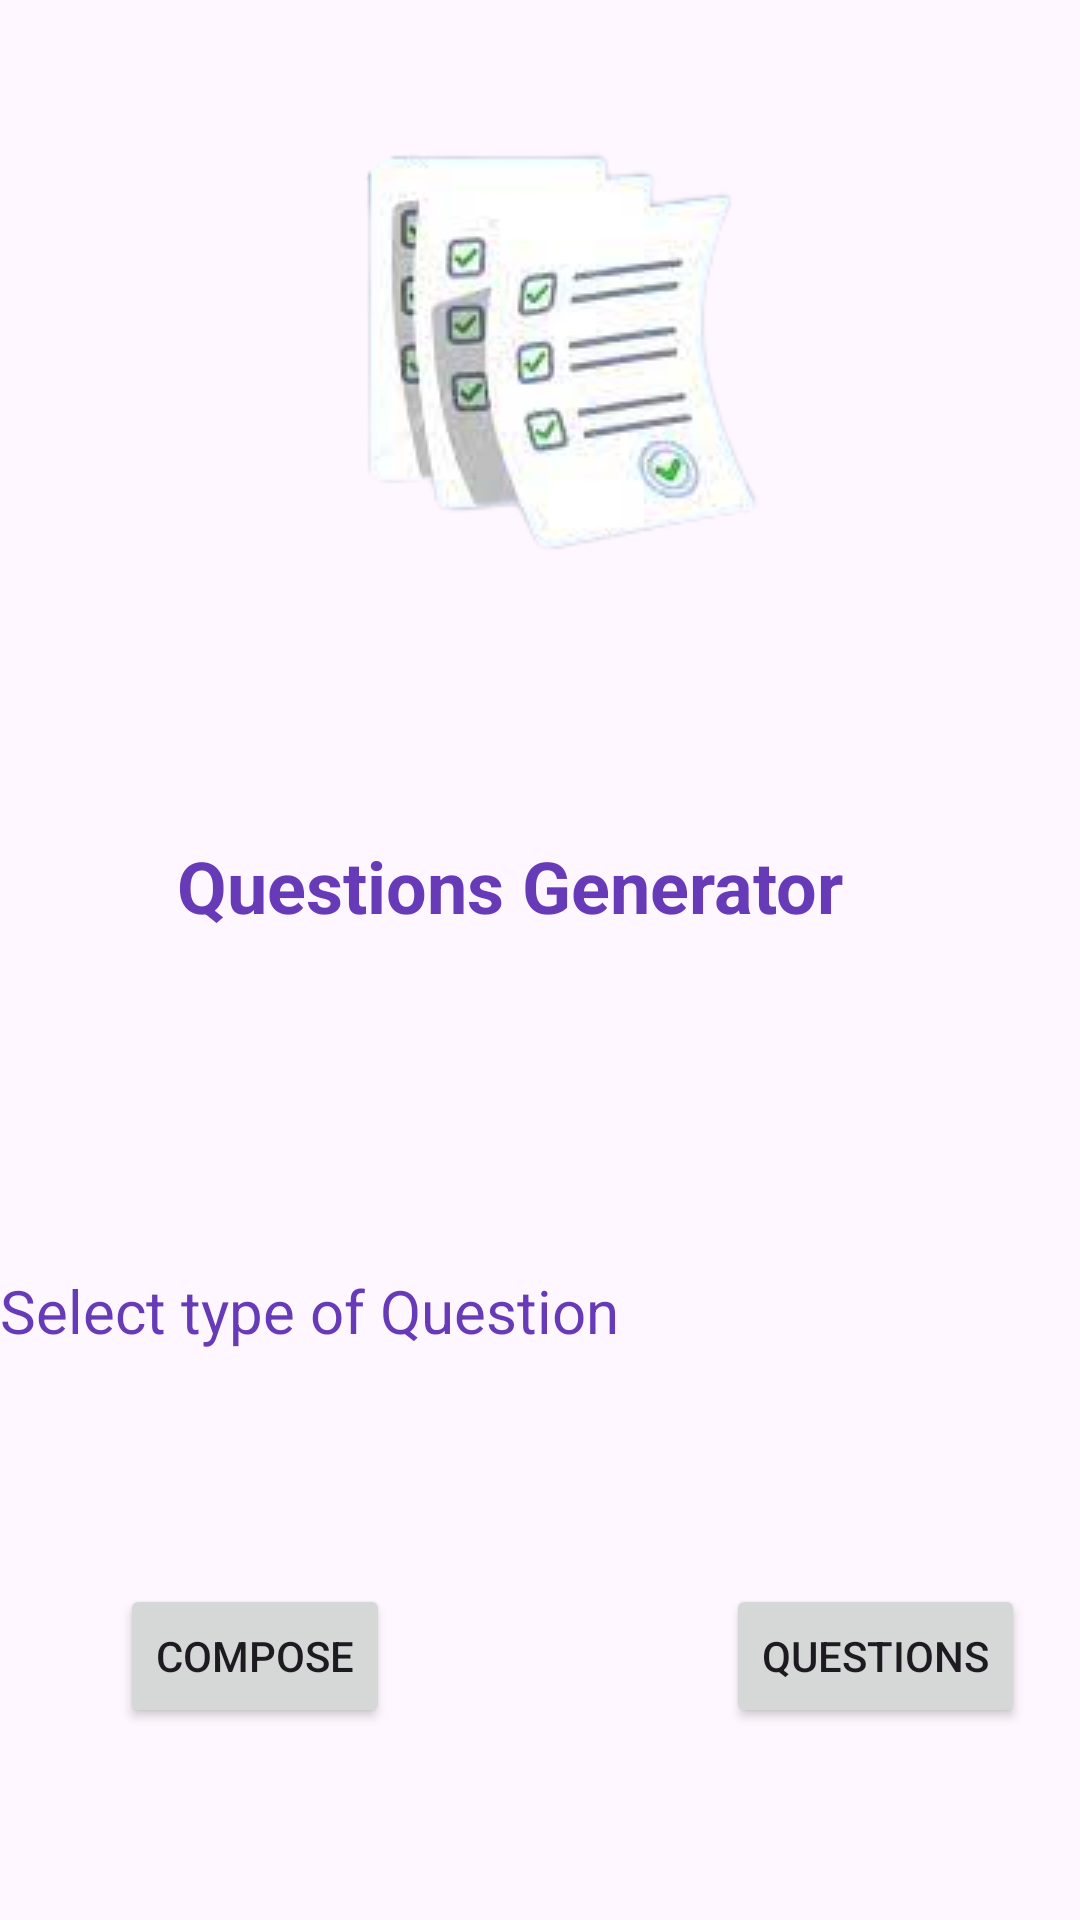

Layout XML and referenced resources for this Android screen:
<!-- AndroidManifest.xml: application theme Theme.CodeAlpha_Project_OnlineExamApplication -->
<!-- res/layout/activity_generator.xml -->
<?xml version="1.0" encoding="utf-8"?>
<androidx.constraintlayout.widget.ConstraintLayout xmlns:android="http://schemas.android.com/apk/res/android"
    xmlns:app="http://schemas.android.com/apk/res-auto"
    xmlns:tools="http://schemas.android.com/tools"
    android:layout_width="match_parent"
    android:layout_height="match_parent"
    tools:context=".Generator">

    <TextView
        android:id="@+id/textView"
        android:layout_width="wrap_content"
        android:layout_height="wrap_content"
        android:layout_marginTop="32dp"
        android:text="Questions Generator"
        android:textColor="#673AB7"
        android:textSize="24sp"
        android:textStyle="bold"
        app:layout_constraintEnd_toEndOf="parent"
        app:layout_constraintHorizontal_bias="0.428"
        app:layout_constraintStart_toStartOf="parent"
        app:layout_constraintTop_toBottomOf="@+id/constraintLayout" />

    <androidx.constraintlayout.widget.ConstraintLayout
        android:id="@+id/constraintLayout"
        android:layout_width="match_parent"
        android:layout_height="247dp"
        android:background="@drawable/login_shape"
        app:layout_constraintEnd_toEndOf="parent"
        app:layout_constraintStart_toStartOf="parent"
        app:layout_constraintTop_toTopOf="parent">

        <ImageView
            android:id="@+id/imageView"
            android:layout_width="wrap_content"
            android:layout_height="wrap_content"
            app:layout_constraintBottom_toBottomOf="parent"
            app:layout_constraintEnd_toEndOf="parent"
            app:layout_constraintHorizontal_bias="0.497"
            app:layout_constraintStart_toStartOf="parent"
            app:layout_constraintTop_toTopOf="parent"
            app:layout_constraintVertical_bias="0.0"
            app:srcCompat="@drawable/exam" />
    </androidx.constraintlayout.widget.ConstraintLayout>

    <Spinner
        android:id="@+id/spinner"
        android:layout_width="410dp"
        android:layout_height="90dp"
        android:layout_marginTop="20dp"
        app:layout_constraintEnd_toEndOf="parent"
        app:layout_constraintHorizontal_bias="0.0"
        app:layout_constraintStart_toStartOf="parent"
        app:layout_constraintTop_toBottomOf="@+id/textView2" />

    <TextView
        android:id="@+id/textView2"
        android:layout_width="wrap_content"
        android:layout_height="wrap_content"
        android:layout_marginTop="112dp"
        android:text="Select type of Question"
        android:textColor="#673AB7"
        android:textSize="20sp"
        app:layout_constraintEnd_toEndOf="parent"
        app:layout_constraintHorizontal_bias="0.0"
        app:layout_constraintStart_toStartOf="parent"
        app:layout_constraintTop_toBottomOf="@+id/textView" />

    <Button
        android:id="@+id/createQuestions"
        android:layout_width="wrap_content"
        android:layout_height="0dp"
        android:layout_marginStart="40dp"
        android:layout_marginBottom="64dp"
        android:text="Compose"
        android:textSize="14sp"
        app:layout_constraintBottom_toBottomOf="parent"
        app:layout_constraintStart_toStartOf="parent" />

    <Button
        android:id="@+id/goToQuestion"
        android:layout_width="wrap_content"
        android:layout_height="wrap_content"
        android:layout_marginStart="112dp"
        android:text="Questions"
        app:layout_constraintBaseline_toBaselineOf="@+id/createQuestions"
        app:layout_constraintStart_toEndOf="@+id/createQuestions" />
</androidx.constraintlayout.widget.ConstraintLayout>
<!-- resources referenced by this layout -->
<resources>
  <!-- drawable exam: jpg bitmap (drawable, 29376 bytes) -->
  <!-- drawable login_shape (drawable) -->
  <?xml version="1.0" encoding="utf-8"?>
  <shape xmlns:android="http://schemas.android.com/apk/res/android">
  <solid android:color="@color/purple"/>
      <corners android:bottomRightRadius="100dp" android:bottomLeftRadius="100dp"/>
  
  
  
  </shape>
  <style name="Theme.CodeAlpha_Project_OnlineExamApplication" parent="Base.Theme.CodeAlpha_Project_OnlineExamApplication" />
  <style name="Base.Theme.CodeAlpha_Project_OnlineExamApplication" parent="Theme.Material3.DayNight.NoActionBar">
          
          
      </style>
</resources>
